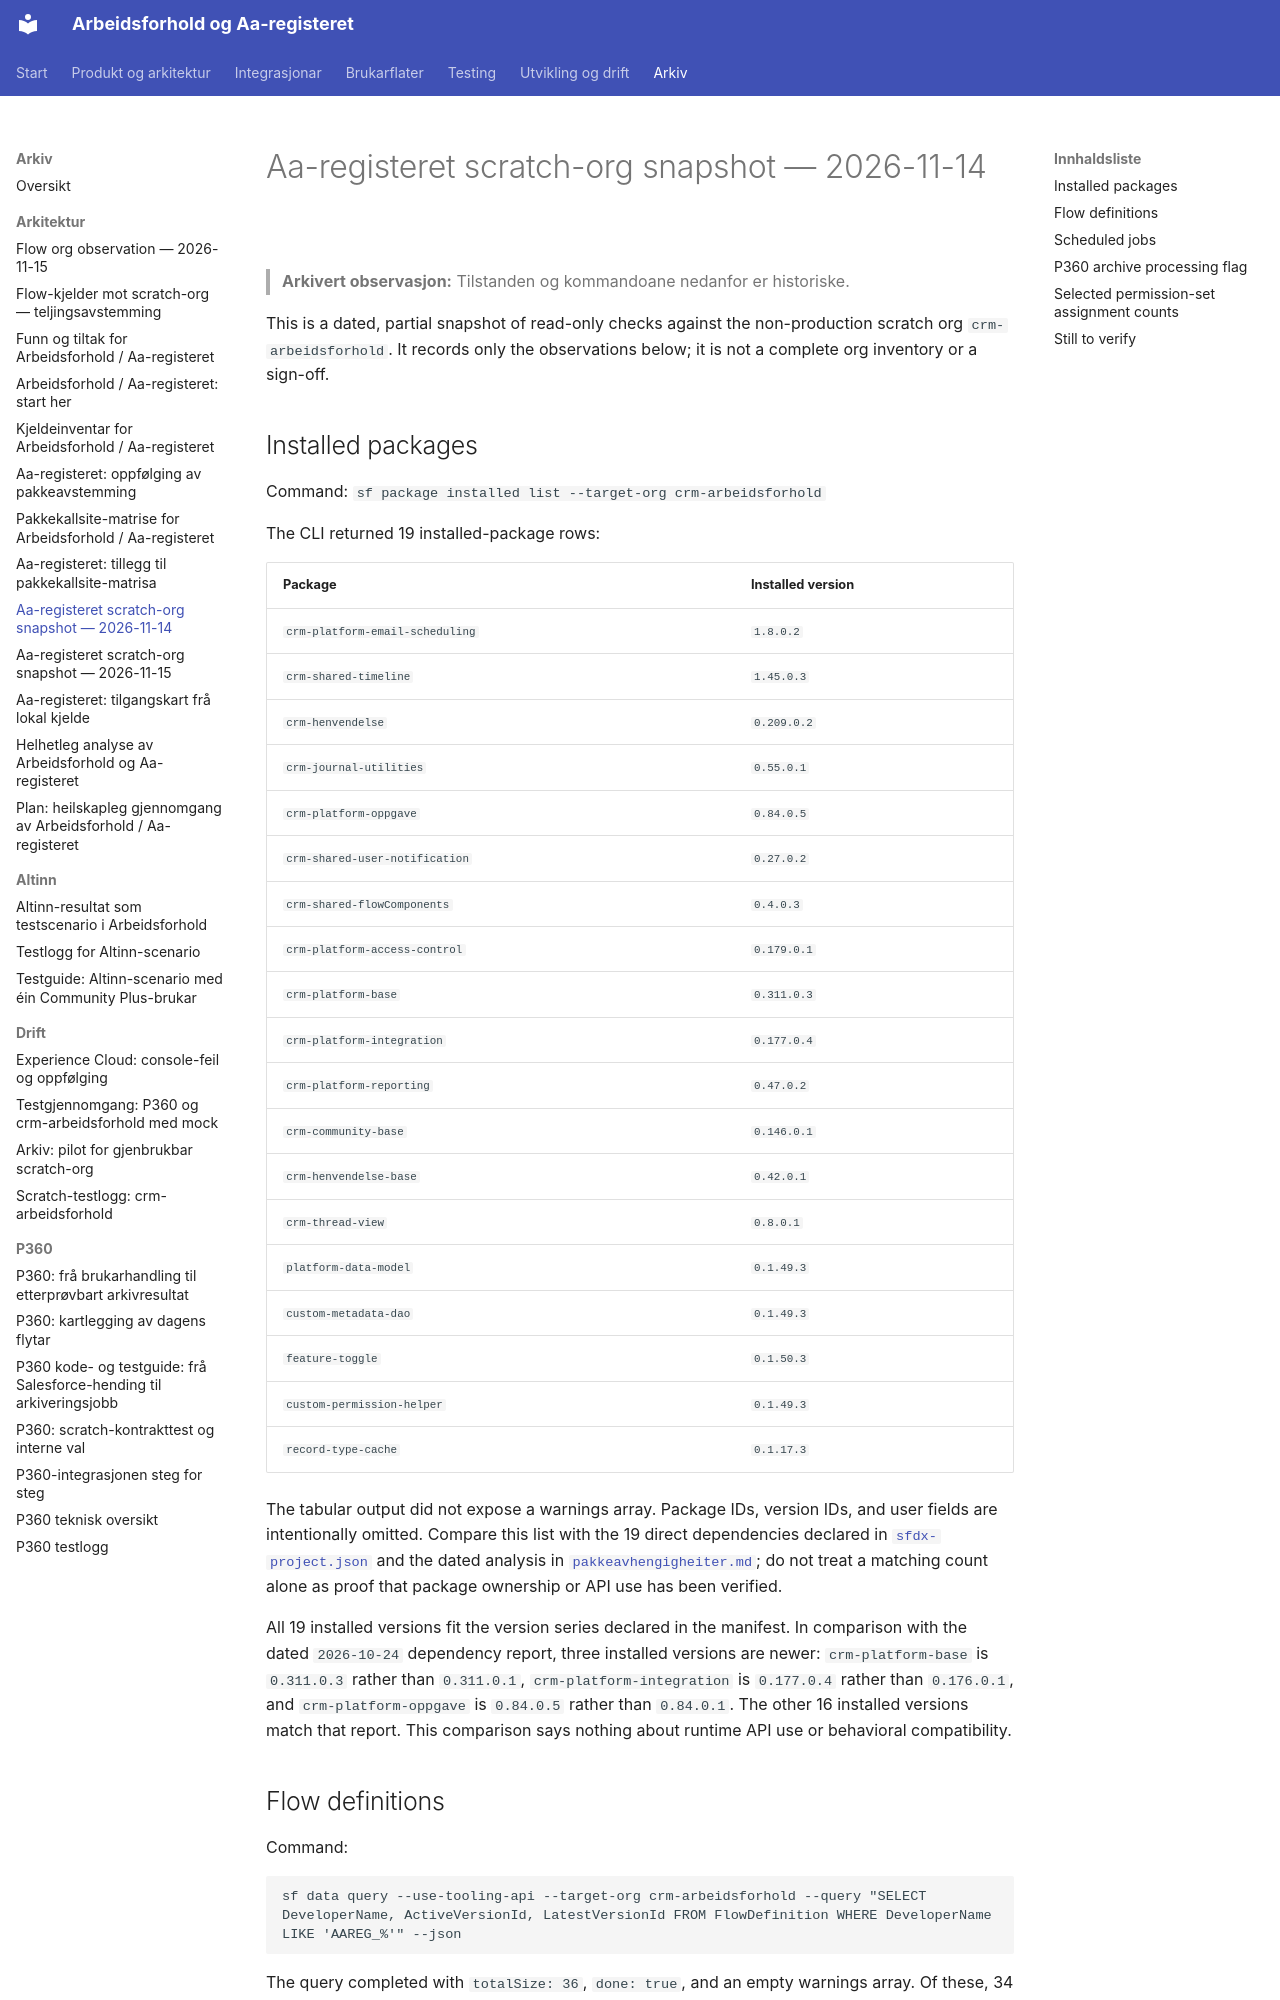

repository: navikt/crm-arbeidsforhold · page: archive/architecture/aaregisteret-scratch-org-snapshot-2026-11-14/index.html · generator: mkdocs

# Aa-registeret scratch-org snapshot — 2026-11-14

> **Arkivert observasjon:** Tilstanden og kommandoane nedanfor er historiske.

This is a dated, partial snapshot of read-only checks against the non-production
scratch org `crm-arbeidsforhold`. It records only the observations below; it is
not a complete org inventory or a sign-off.

## Installed packages

Command: `sf package installed list --target-org crm-arbeidsforhold`

The CLI returned 19 installed-package rows:

| Package                         | Installed version |
| ------------------------------- | ----------------- |
| `crm-platform-email-scheduling` | `1.8.0.2`         |
| `crm-shared-timeline`           | `1.45.0.3`        |
| `crm-henvendelse`               | `0.209.0.2`       |
| `crm-journal-utilities`         | `0.55.0.1`        |
| `crm-platform-oppgave`          | `0.84.0.5`        |
| `crm-shared-user-notification`  | `0.27.0.2`        |
| `crm-shared-flowComponents`     | `0.4.0.3`         |
| `crm-platform-access-control`   | `0.179.0.1`       |
| `crm-platform-base`             | `0.311.0.3`       |
| `crm-platform-integration`      | `0.177.0.4`       |
| `crm-platform-reporting`        | `0.47.0.2`        |
| `crm-community-base`            | `0.146.0.1`       |
| `crm-henvendelse-base`          | `0.42.0.1`        |
| `crm-thread-view`               | `0.8.0.1`         |
| `platform-data-model`           | `0.1.49.3`        |
| `custom-metadata-dao`           | `0.1.49.3`        |
| `feature-toggle`                | `0.1.50.3`        |
| `custom-permission-helper`      | `0.1.49.3`        |
| `record-type-cache`             | `0.1.17.3`        |

The tabular output did not expose a warnings array. Package IDs, version IDs,
and user fields are intentionally omitted. Compare this list with the 19 direct
dependencies declared in [`sfdx-project.json`](../../../sfdx-project.json) and the
dated analysis in [`pakkeavhengigheiter.md`](../../architecture/pakkeavhengigheiter.md); do not
treat a matching count alone as proof that package ownership or API use has
been verified.

All 19 installed versions fit the version series declared in the manifest. In
comparison with the dated `2026-10-24` dependency report, three installed
versions are newer: `crm-platform-base` is `0.311.0.3` rather than `0.311.0.1`,
`crm-platform-integration` is `0.177.0.4` rather than `0.176.0.1`, and
`crm-platform-oppgave` is `0.84.0.5` rather than `0.84.0.1`. The other 16
installed versions match that report. This comparison says nothing about
runtime API use or behavioral compatibility.
